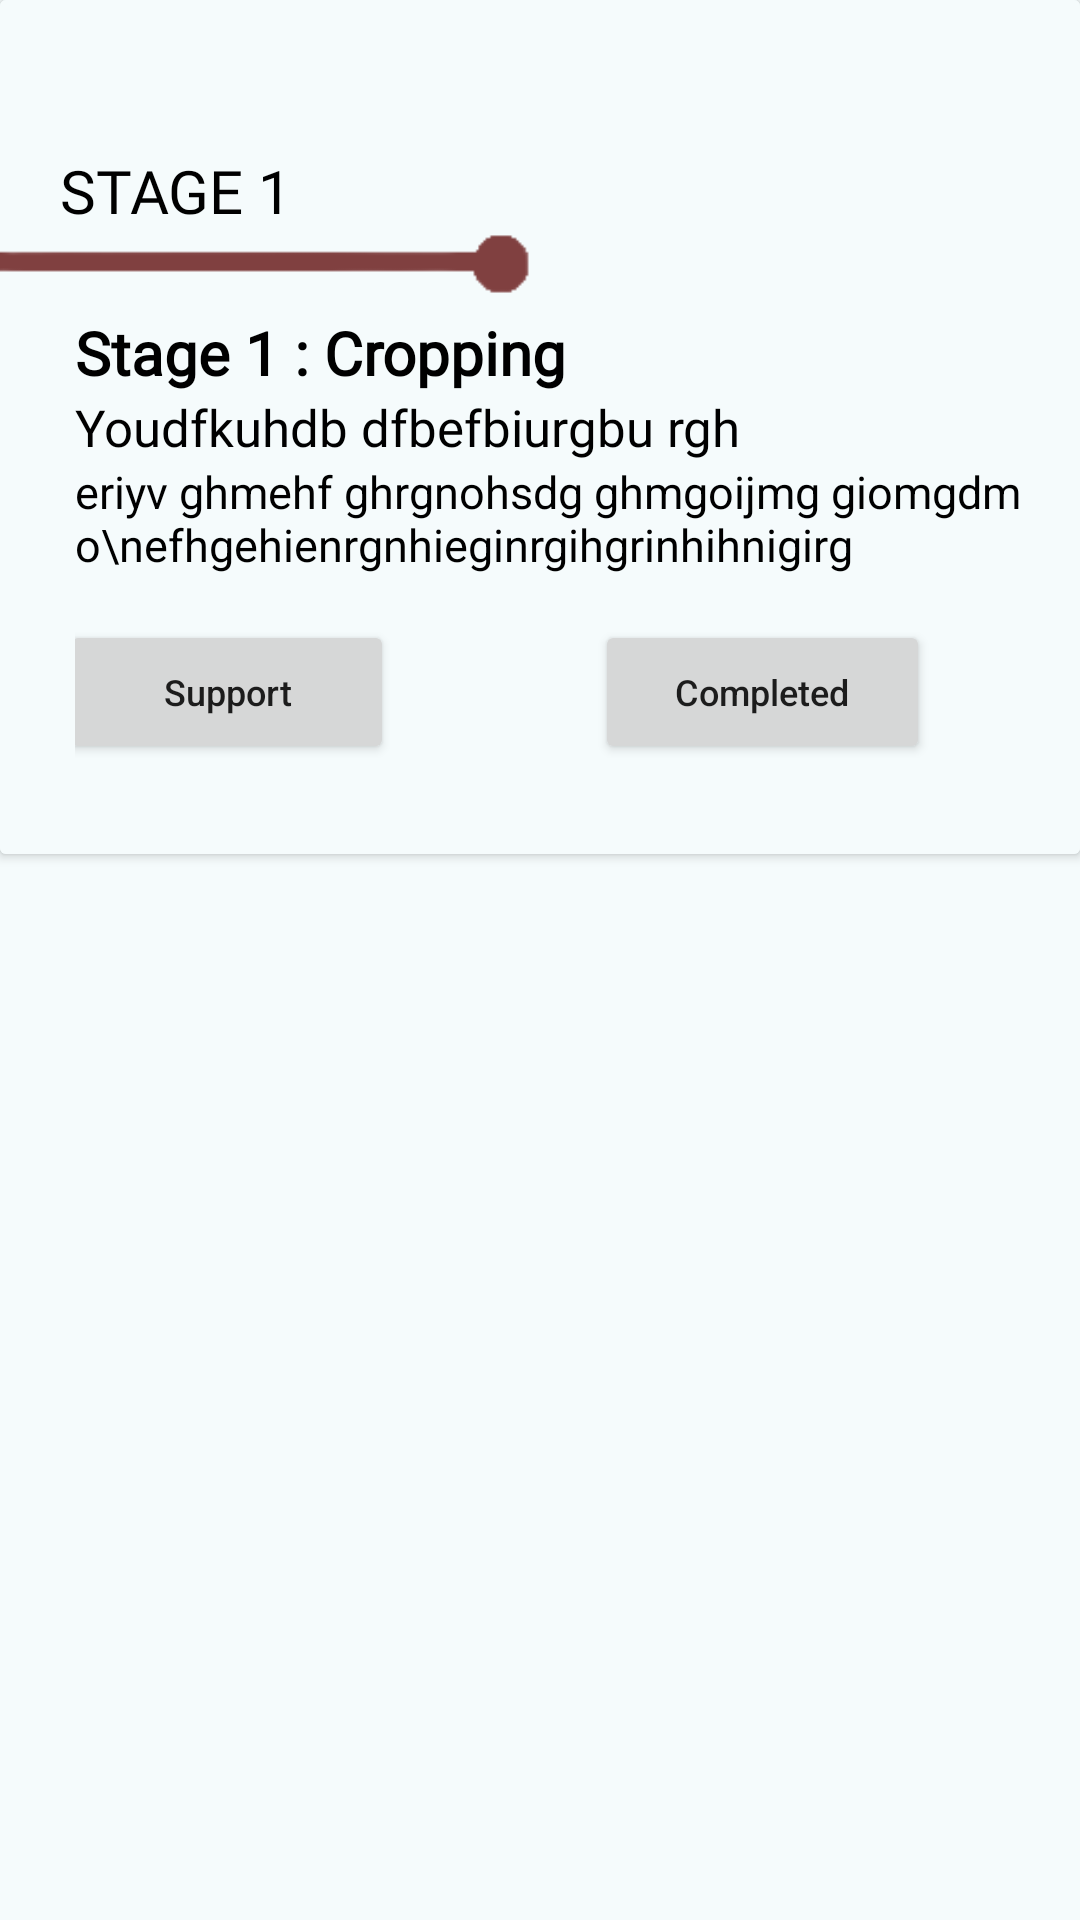

The Android layout XML behind this screen, and the referenced resources:
<!-- AndroidManifest.xml: application theme Theme.NewWoolLinker -->
<!-- res/layout/single_stage_design.xml -->
<?xml version="1.0" encoding="utf-8"?>
<RelativeLayout xmlns:android="http://schemas.android.com/apk/res/android"
    xmlns:app="http://schemas.android.com/apk/res-auto"
    android:id="@+id/relative1"
    android:layout_width="match_parent"
    android:layout_height="wrap_content"
    android:background="#f5fbfc">

    <androidx.cardview.widget.CardView
        android:id="@+id/fullLead_move"
        android:layout_width="match_parent"
        android:layout_height="wrap_content"
        app:cardBackgroundColor="#f5fbfc"
         >

        <RelativeLayout
            android:id="@+id/moved_relative"
            android:layout_width="match_parent"
            android:layout_height="wrap_content"
            android:background="#f5fbfc">



            <TextView
                android:id="@+id/stage_no"
                android:layout_width="match_parent"
                android:layout_height="wrap_content"
                android:fontFamily="@font/roboto_black"
                android:textSize="20sp"
                android:layout_marginLeft="20dp"
                android:layout_marginTop="50dp"
                android:textColor="@color/black"
                android:text="STAGE 1" />

            <ImageView
                android:id="@+id/stage_line"
                android:layout_width="match_parent"
                android:layout_height="22dp"
                android:layout_marginLeft="-5dp"
                android:layout_below="@+id/stage_no"
                android:scaleType="fitStart"
                android:src="@drawable/stage_bg1"></ImageView>



            <LinearLayout
                android:id="@+id/linear2"
                android:layout_width="match_parent"
                android:layout_height="wrap_content"
                android:layout_below="@id/stage_line"
                android:layout_marginLeft="20dp"
                android:layout_marginRight="10dp"
                android:layout_marginBottom="10dp"
                android:gravity="center"
                android:orientation="vertical"
                android:padding="5dp">


                <TextView
                    android:id="@+id/stage_title"
                    android:layout_width="match_parent"
                    android:layout_height="wrap_content"
                    android:text="Stage 1 : Cropping"
                    android:textColor="@color/black"
                    android:textSize="20sp"
                    android:fontFamily="@font/allerta"
                    android:textStyle="bold" />

                <TextView
                    android:id="@+id/stage_sub_title"
                    android:layout_width="match_parent"
                    android:layout_height="wrap_content"
                    android:text="Youdfkuhdb dfbefbiurgbu rgh"
                    android:textColor="@color/black"
                    android:textSize="17sp"
                    android:fontFamily="@font/allerta"/>

                <TextView
                    android:id="@+id/stage_desc"
                    android:layout_width="match_parent"
                    android:layout_height="wrap_content"
                    android:text="eriyv ghmehf ghrgnohsdg ghmgoijmg giomgdmo\nefhgehienrgnhieginrgihgrinhihnigirg"
                    android:textColor="@color/black"
                    android:textSize="15sp"
                    android:textAlignment="textStart"/>

            <LinearLayout
                android:id="@+id/linear3"
                android:layout_width="match_parent"
                android:layout_height="wrap_content"
                android:layout_marginLeft="0dp"
                android:layout_marginRight="20dp"
                android:layout_marginTop="10dp"
                android:layout_marginBottom="10dp"
                android:gravity="center"
                android:padding="5dp">

                <Button
                    android:layout_weight="5"
                    android:id="@+id/Support_button"
                    android:layout_width="0dp"
                    android:layout_height="wrap_content"
                    android:text="Support"
                    android:textAllCaps="false"
                    android:textSize="12sp" />

                <View
                    android:layout_width="0dp"
                    android:layout_height="0dp"
                    android:layout_weight="3"/>


                <Button
                    android:layout_weight="5"
                    android:id="@+id/complete_button"
                    android:layout_width="0dp"
                    android:padding="0dp"
                    android:layout_height="wrap_content"
                    android:text="Completed"
                    android:textAllCaps="false"
                    android:textSize="12sp" />
            </LinearLayout>


            </LinearLayout>



        </RelativeLayout>

    </androidx.cardview.widget.CardView>
</RelativeLayout>
<!-- resources referenced by this layout -->
<resources>
  <color name="black">#FF000000</color>
  <!-- drawable stage_bg1: png bitmap (drawable, 787 bytes) -->
  <style name="Theme.NewWoolLinker" parent="Theme.MaterialComponents.DayNight.NoActionBar">
          
          <item name="colorPrimary">@color/green</item>
          <item name="colorPrimaryVariant">#5FE086</item>
          <item name="colorOnPrimary">@color/white</item>
          
          <item name="colorSecondary">@color/teal_200</item>
          <item name="colorSecondaryVariant">@color/teal_700</item>
          <item name="colorOnSecondary">@color/black</item>
          
          <item name="android:statusBarColor">?attr/colorPrimaryVariant</item>
          
      </style>
  <color name="green">#009A49</color>
  <color name="white">#FFFFFFFF</color>
  <color name="teal_200">#FFA500</color>
  <color name="teal_700">#FF018786</color>
</resources>
